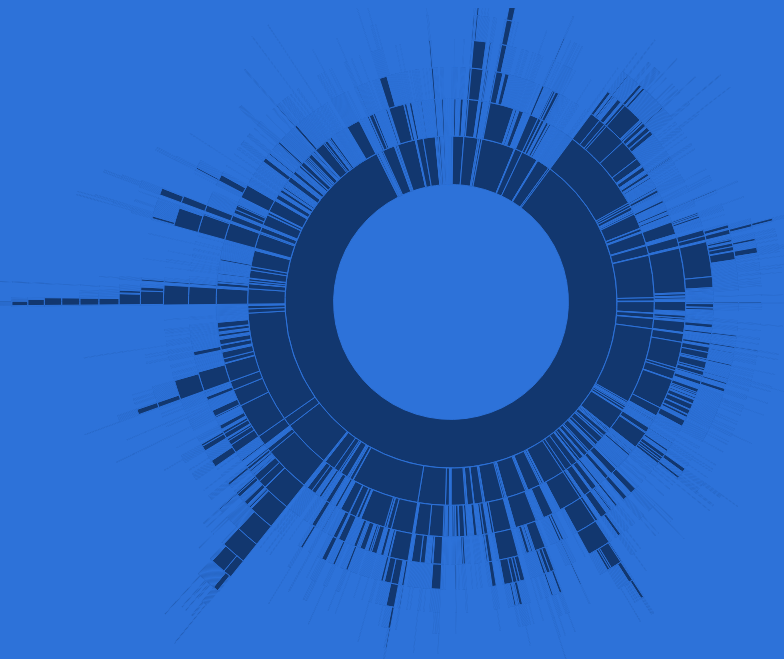
D3 v3 page, settled after 480 driven frames (8 s of simulated time); the page loaded 1 data file(s).



//based on mbostock's sunburst (http://bl.ocks.org/mbostock/4063423)

var width = 1024,
    height = 700,
    radius = Math.min(width, height) / 2,
    color = "#12376f";

var svg = d3.select("body").append("svg")
    .attr("width", width)
    .attr("height", height)
    .attr("id", "viz")
    .append("g")
    .attr("transform", "translate(" + width / 2 + "," + height * .42 + ")");

function cleanChildren(children) {
  var cleaned = new Array();
  for(var i = 0; i<children.length; i++){
    if (children[i]){
          cleaned.push(children[i]);
    }
  }
  return cleaned;
}

var partition = d3.layout.partition()
    .sort(null)
    .size([2 * Math.PI, 1.8 * radius * radius])
    .value(function(d) { return 1; })
    .children(function(d) {
      return cleanChildren(d.invited);
    }  );

var arc = d3.svg.arc()
    .startAngle(function(d) { return d.x; })
    .endAngle(function(d) { return d.x + d.dx; })
    .innerRadius(function(d) { return Math.sqrt(d.y); })
    .outerRadius(function(d) { return Math.sqrt(d.y + d.dy); });

d3.json("tree.json", function(error, root) {
  var path = svg.datum(root).selectAll("path")
      .data(partition.nodes)
      .enter().append("path")
      .attr("display", function(d) { return d.depth ? null : "none"; }) // hide inner ring
      .attr("d", arc)
      .style("stroke", "#2d72d9")
      .style("fill", color)
      .style("fill-rule", "evenodd")
      .on("mouseover", function(d){
        var name = d.display_name;
  
        var number
        if (!d.children){
          number = 0;
        }
        else number = d.children.length;


        $("#title").text(name + " invited " + number + " other users.");

      })
      .on("click", function(d){
        window.open("https://news.layervault.com/u/"+d.id);
      })

      ;

});
  

d3.select(self.frameElement).style("height", height + "px");



### data: tree.json
{
 "id": 1,
 "display_name": "Kelly S.",
 "invited": [
  {
   "id": 4,
   "display_name": "Rob G.",
   "invited": [
    "{... 3 keys}",
    "{... 3 keys}",
    "{... 3 keys}",
    "{... 3 keys}"
   ]
  },
  {
   "id": 3,
   "display_name": "Ryan L.",
   "invited": []
  },
  {
   "id": 5,
   "display_name": "Justin E.",
   "invited": [
    "{... 3 keys}",
    "{... 3 keys}",
    "{... 3 keys}",
    "{... 3 keys}",
    "{... 3 keys}",
    "{... 3 keys}",
    "{... 3 keys}",
    "{... 3 keys}",
    "... 14 more items"
   ]
  },
  {
   "id": 6,
   "display_name": "Tyler H.",
   "invited": [
    "{... 3 keys}",
    "{... 3 keys}",
    "{... 3 keys}",
    "{... 3 keys}",
    "{... 3 keys}",
    "{... 3 keys}",
    "{... 3 keys}",
    "{... 3 keys}",
    "... 2 more items"
   ]
  },
  {
   "id": 7,
   "display_name": "Andrew C.",
   "invited": [
    "{... 3 keys}",
    "{... 3 keys}",
    "{... 3 keys}",
    "{... 3 keys}"
   ]
  },
  {
   "id": 49,
   "display_name": "Dean P.",
   "invited": [
    "{... 3 keys}"
   ]
  },
  {
   "id": 97,
   "display_name": "Jens N.",
   "invited": [
    "{... 3 keys}",
    "{... 3 keys}",
    "{... 3 keys}",
    "{... 3 keys}",
    "{... 3 keys}",
    "{... 3 keys}"
   ]
  },
  {
   "id": 95,
   "display_name": "Paul @.",
   "invited": [
    "{... 3 keys}",
    "{... 3 keys}",
    "{... 3 keys}",
    "{... 3 keys}",
    "{... 3 keys}",
    "{... 3 keys}",
    "{... 3 keys}",
    "{... 3 keys}",
    "... 16 more items"
   ]
  },
  "... 60 more items"
 ]
}